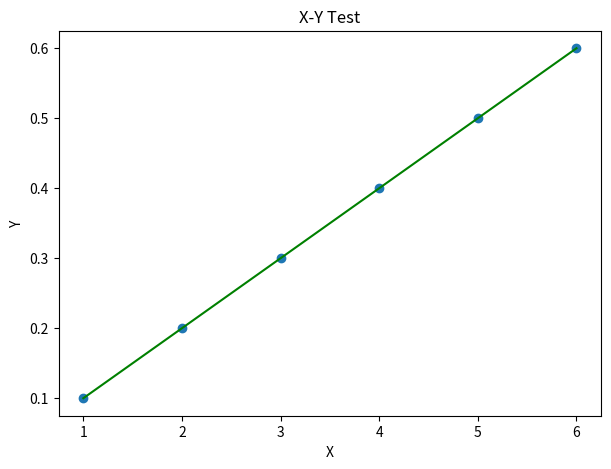

This chart was generated by the following Python code:
import matplotlib as mpl
# mpl.use("TkAgg") # Use TKAgg to show figures
import matplotlib.pyplot as plt

x_data = [1,2,3,4,5,6]
y_data = [0.1,0.2,0.3,0.4,0.5,0.6]

fig2 = plt.figure(figsize=(7, 5))
plt.plot(x_data, y_data, c='g')  # 1.过点画线

# plt.plot(x_data1,y_data1)
# 一个图中要画出多条线的时候，只需要再使用plt.plot画出另一条线即可

plt.scatter(x_data, y_data)  # 2.画点

plt.title('X-Y Test')  # 3. 图标题
plt.xlabel("X")  # 4. X轴名字
plt.ylabel("Y")  # 5. Y轴名字

plt.savefig("test.png")
